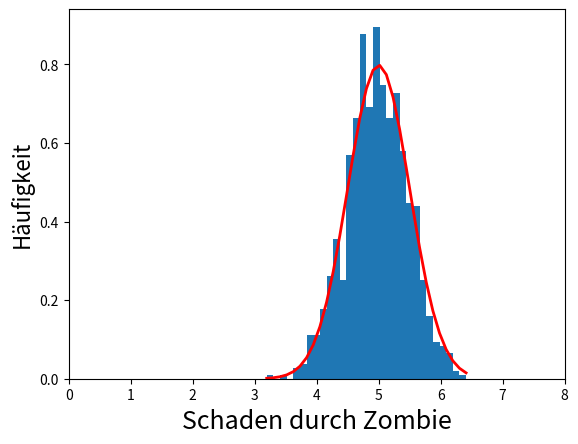

Write Python code to recreate this figure.
import matplotlib.pyplot as plt
import numpy as np

mu = 5
sigma = 0.5
s = np.random.normal(size=1000, loc=mu, scale=sigma)
print(s)

count, bins, ignored = plt.hist(s, 30, density=True)
plt.plot(bins, 1 / (sigma * np.sqrt(2 * np.pi)) *
         np.exp(- (bins - mu) ** 2 / (2 * sigma ** 2)),
         linewidth=2, color='r')
plt.xlabel('Schaden durch Zombie', fontsize=18)
plt.ylabel('Häufigkeit', fontsize=16)
plt.xlim((0, 8))
plt.show()
